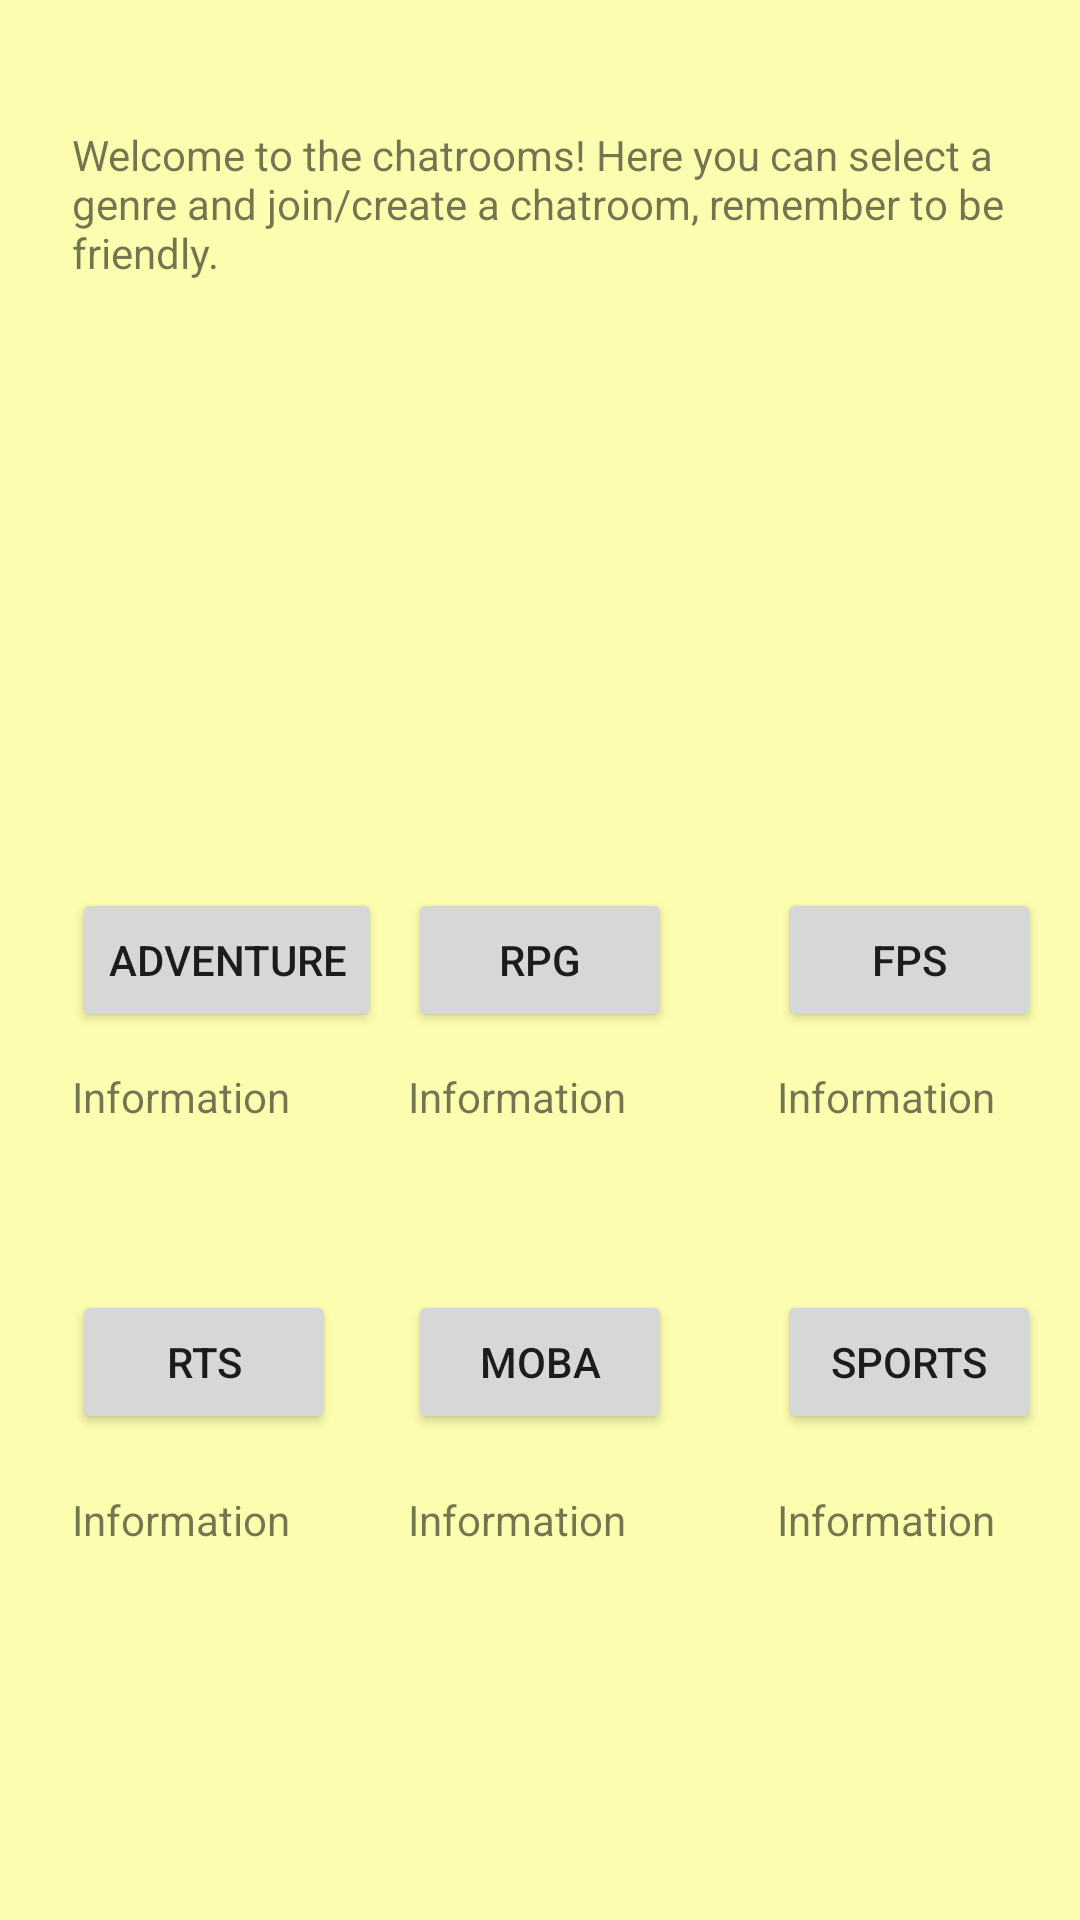

Write the Android layout XML for this screen, with the resource values it uses.
<!-- AndroidManifest.xml: application theme AppTheme -->
<!-- res/layout/activity_genrechatroomactivity.xml -->
<?xml version="1.0" encoding="utf-8"?>
<RelativeLayout xmlns:android="http://schemas.android.com/apk/res/android"
    android:orientation="vertical"
    android:layout_width="match_parent"
    android:layout_height="match_parent"
    android:background="@color/colorAccent">


    <TextView
        android:text="Welcome to the chatrooms! Here you can select a genre and join/create a chatroom, remember to be friendly."
        android:layout_width="match_parent"
        android:layout_height="wrap_content"
        android:id="@+id/textView2"
        android:layout_alignParentTop="true"
        android:layout_marginTop="42dp"
        android:layout_alignLeft="@+id/buttonAdventure"
        android:layout_alignStart="@+id/buttonAdventure"
        android:layout_alignRight="@+id/buttonFPS"
        android:layout_alignEnd="@+id/buttonFPS" />

    <Button
        android:text="FPS"
        android:layout_width="wrap_content"
        android:layout_height="wrap_content"
        android:layout_marginRight="13dp"
        android:layout_marginEnd="13dp"
        android:id="@+id/buttonFPS"
        android:layout_alignBaseline="@+id/buttonAdventure"
        android:layout_alignBottom="@+id/buttonAdventure"
        android:layout_alignParentRight="true"
        android:layout_alignParentEnd="true"
        />

    <Button
        android:text="RPG"
        android:layout_width="wrap_content"
        android:layout_height="wrap_content"
        android:id="@+id/buttonRPG"
        android:layout_alignBaseline="@+id/buttonFPS"
        android:layout_alignBottom="@+id/buttonFPS"
        android:layout_centerHorizontal="true"
        />

    <Button
        android:text="Adventure"
        android:layout_width="wrap_content"
        android:layout_height="wrap_content"
        android:layout_marginLeft="24dp"
        android:layout_marginStart="24dp"
        android:id="@+id/buttonAdventure"
        android:layout_centerVertical="true"
        android:layout_alignParentLeft="true"
        android:layout_alignParentStart="true"
        />

    <Button
        android:text="RTS"
        android:layout_width="wrap_content"
        android:layout_height="wrap_content"
        android:layout_below="@+id/buttonAdventure"
        android:layout_alignLeft="@+id/buttonAdventure"
        android:layout_alignStart="@+id/buttonAdventure"
        android:layout_marginTop="86dp"
        android:id="@+id/buttonRTS"
        />

    <Button
        android:text="MOBA"
        android:layout_width="wrap_content"
        android:layout_height="wrap_content"
        android:layout_alignTop="@+id/buttonRTS"
        android:layout_alignLeft="@+id/buttonRPG"
        android:layout_alignStart="@+id/buttonRPG"
        android:id="@+id/buttonMOBA"
        />

    <Button
        android:text="Sports"
        android:layout_width="wrap_content"
        android:layout_height="wrap_content"
        android:layout_alignBottom="@+id/buttonMOBA"
        android:layout_alignLeft="@+id/buttonFPS"
        android:layout_alignStart="@+id/buttonFPS"
        android:id="@+id/buttonSports"
       />

    <TextView
        android:layout_width="wrap_content"
        android:layout_height="wrap_content"
        android:text="Information"
        android:id="@+id/infoAdventure"
        android:layout_marginTop="12dp"
        android:layout_below="@+id/buttonAdventure"
        android:layout_alignLeft="@+id/buttonAdventure"
        android:layout_alignStart="@+id/buttonAdventure"
        android:layout_alignRight="@+id/buttonAdventure"
        android:layout_alignEnd="@+id/buttonAdventure" />

    <TextView
        android:layout_width="wrap_content"
        android:layout_height="wrap_content"
        android:text="Information"
        android:id="@+id/infoRPG"
        android:layout_alignBaseline="@+id/infoAdventure"
        android:layout_alignBottom="@+id/infoAdventure"
        android:layout_alignLeft="@+id/buttonRPG"
        android:layout_alignStart="@+id/buttonRPG" />

    <TextView
        android:layout_width="wrap_content"
        android:layout_height="wrap_content"
        android:text="Information"
        android:id="@+id/infoFPS"
        android:layout_alignBaseline="@+id/infoRPG"
        android:layout_alignBottom="@+id/infoRPG"
        android:layout_alignLeft="@+id/buttonFPS"
        android:layout_alignStart="@+id/buttonFPS" />

    <TextView
        android:layout_width="wrap_content"
        android:layout_height="wrap_content"
        android:text="Information"
        android:id="@+id/infoRTS"
        android:layout_below="@+id/buttonRTS"
        android:layout_alignLeft="@+id/buttonRTS"
        android:layout_alignStart="@+id/buttonRTS"
        android:layout_marginTop="19dp" />

    <TextView
        android:layout_width="wrap_content"
        android:layout_height="wrap_content"
        android:text="Information"
        android:id="@+id/infoMOBA"
        android:layout_alignBaseline="@+id/infoRTS"
        android:layout_alignBottom="@+id/infoRTS"
        android:layout_alignLeft="@+id/buttonMOBA"
        android:layout_alignStart="@+id/buttonMOBA" />

    <TextView
        android:layout_width="wrap_content"
        android:layout_height="wrap_content"
        android:text="Information"
        android:id="@+id/infoSports"
        android:layout_alignBaseline="@+id/infoMOBA"
        android:layout_alignBottom="@+id/infoMOBA"
        android:layout_alignLeft="@+id/buttonSports"
        android:layout_alignStart="@+id/buttonSports" />

    </RelativeLayout>
<!-- resources referenced by this layout -->
<resources>
  <color name="colorAccent">#fcfdaf</color>      //light yellow
  <style name="AppTheme" parent="Theme.AppCompat.Light.NoActionBar">
          
          <item name="colorPrimary">@color/colorPrimary</item>
          <item name="colorPrimaryDark">@color/colorPrimaryDark</item>
          <item name="colorAccent">@color/colorAccent</item>
      </style>
  <color name="colorPrimary">#efd780</color>    //dark yellow
  <color name="colorPrimaryDark">#dba159</color> //orange
</resources>
